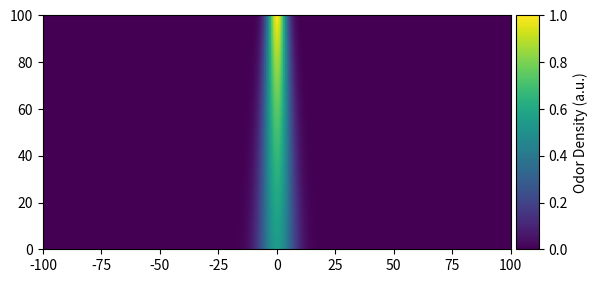

Generate this figure with matplotlib:
import numpy as np
from numpy import pi, sqrt, exp
import matplotlib.pyplot as plt
from mpl_toolkits.axes_grid1 import make_axes_locatable

def od(x, y, m=1/2, sig0=1):
    sig = m*y + sig0
    A = sig0/sig
    z = A * exp(-x**2/(2*sig**2))
    print(z)
    return np.minimum(1, z)

ext = 100
x = np.arange(-ext,ext+1)
y = np.arange(0, ext+1)
X, Y = np.meshgrid(x, y)

z = od(X, Y, m=0.025, sig0=3)
fig = plt.figure()
ax = fig.gca()
plot = ax.imshow(z, extent=(min(x),max(x),min(y),max(y)))
ax.set_aspect('equal')

divider = make_axes_locatable(ax)
cax = divider.append_axes("right", size="5%", pad=0.05)
cbar = plt.colorbar(plot, cax=cax)
cbar.set_label('Odor Density (a.u.)')

plt.show()
